Run: headless pygame with SDL's dummy video driver; simulated clock (each Clock.tick advances the game by its frame time, no real sleeping); random seed 0; keys injected as events and as key.get_pressed() state; no mouse input.
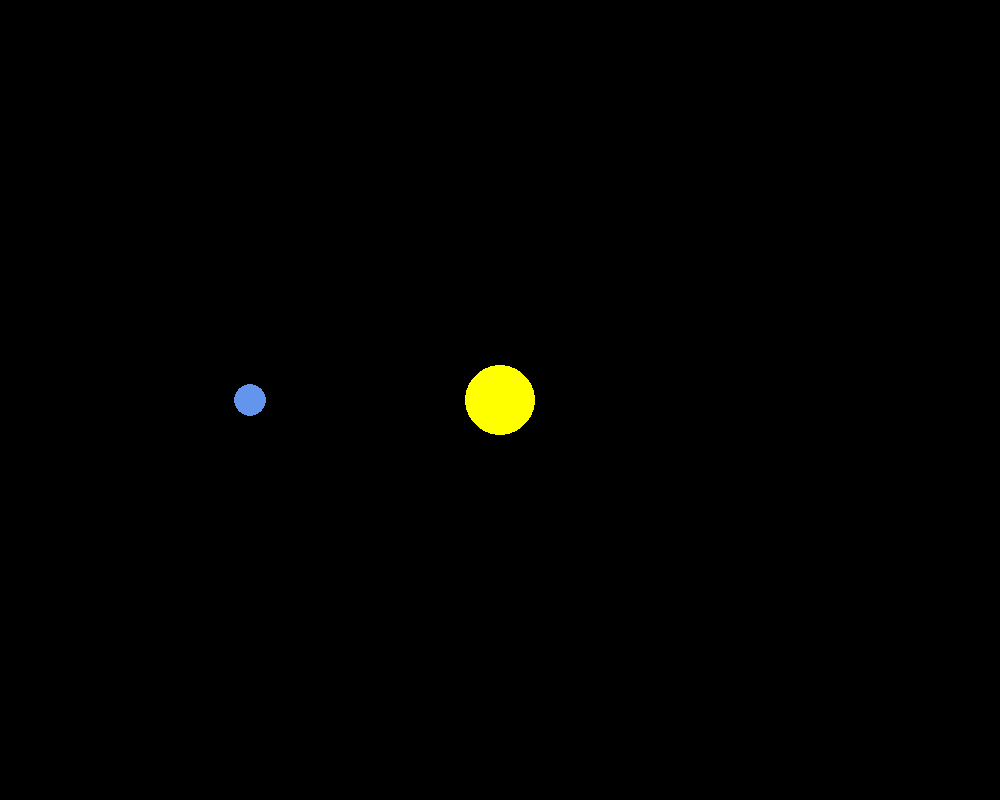
Frame 1 of 4 · flips 1–60 · no input
Frame 2 of 4 · flips 61–180 · tapped SPACE, RETURN · held RIGHT (→), D · screen unchanged from frame 1, image omitted
Frame 3 of 4 · flips 181–300 · held DOWN (↓), S · screen unchanged from frame 2, image omitted
Frame 4 of 4 · flips 301–420 · held LEFT (←), A, UP (↑), W · screen unchanged from frame 3, image omitted

The pygame program that drew these frames:

import pygame
import math

pygame.init()

Width, Height = 1000, 800
Bg_color = (205, 105, 0)
YELLOW = (255, 255, 0)
BLUE = (100, 149, 237)
Window = pygame.display.set_mode((Width, Height))
pygame.display.set_caption("Solar system simulation")


class Planet:
    AU = 149.6e6 * 1000  # astronomical unit
    G = 6.67e-11
    SCALE = 250 / AU
    TIMESTEP = 24*60*60  # 1 day

    def __init__(self, x, y, radius, color, mass):
        self.x = x
        self.y = y
        self.radius = radius
        self.color = color
        self.mass = mass

        self.x_velocity = 0
        self.y_velocity = 0

        self.sun = False
        self.distance_to_sun = 0
        self.orbit = []

    def draw(self, win):
        x = self.x * self.SCALE + Width/2
        y = self.y * self.SCALE + Height/2
        pygame.draw.circle(win, self.color, (x, y), self.radius)


def main():
    run = True
    clock = pygame.time.Clock()

    # Create the sun
    sun = Planet(0, 0, 35, YELLOW, 1.9891 * 10**30)
    sun.sun = True

    earth = Planet(-1 * Planet.AU, 0, 16, BLUE, 5.97 * 10**24)

    solarSystem = [sun, earth]

    while run:
        # Set framerate
        clock.tick(60)

        # Set Background color
        # Window.fill(Bg_color)

        # Get event that are occurring in pygame
        for event in pygame.event.get():
            # If hit X button in the window
            if event.type == pygame.QUIT:
                run = False

        for planet in solarSystem:
            planet.draw(Window)

        pygame.display.update()

    pygame.quit()


main()
